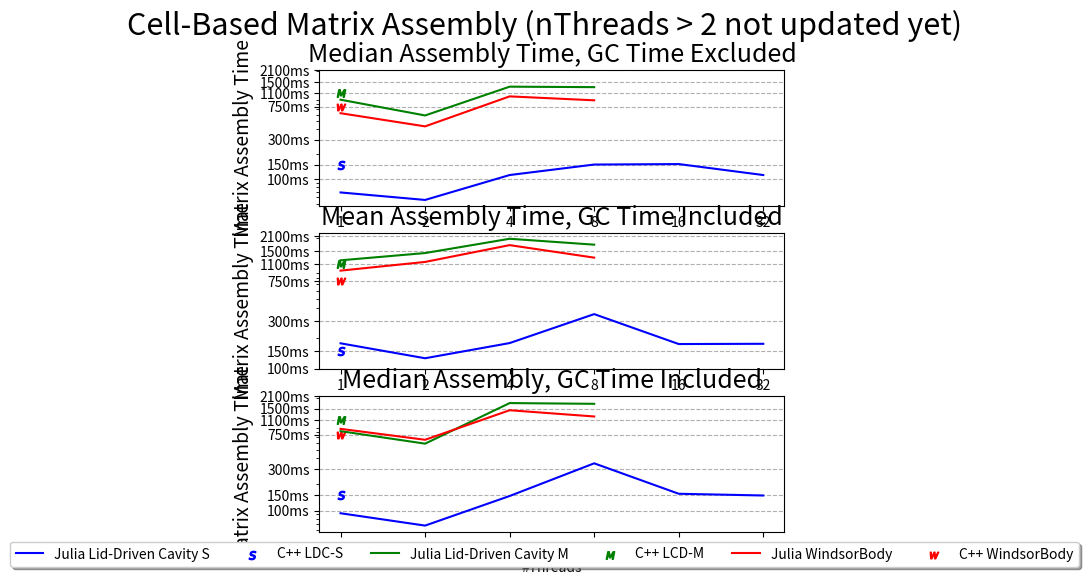

Reproduce this figure in Python.
import matplotlib.pyplot as plt
import numpy as np

threads = [1, 2, 4, 8, 16, 32]
xlabels = [str(t) for t in threads]
# mean exclusive GC time
ldcs_mean_gc = [69, 56, 112, 150, 152, 112]
ldcm_mean_gc = [912, 588, 1310, 1293]
wind_mean_gc = [626, 434, 1000, 896]

# mean inclusive GC time
ldcs_mean_nogc = [179, 127, 180, 350, 176, 177]
ldcm_mean_nogc = [1204, 1422, 1975, 1724]
wind_mean_nogc = [950, 1160, 1706, 1280]

# median inclusive GC time
ldcs_median_nogc = [93, 67, 147, 350, 156, 149]
ldcm_median_nogc = [822, 590, 1733, 1699]
wind_median_nogc = [874, 654, 1433, 1214]


ldcs_cpp = 150
ldcm_cpp = 1100
wind_cpp = 750



mean_gc = [ldcs_mean_gc, ldcm_mean_gc, wind_mean_gc]
mean_nogc = [ldcs_mean_nogc, ldcm_mean_nogc, wind_mean_nogc]
median_nogc = [ldcs_median_nogc, ldcm_median_nogc ,wind_median_nogc]
data = [mean_gc, mean_nogc, median_nogc]

fig, axes = plt.subplots(3,1, figsize=(6, 6))
names = [
    "Median Assembly Time, GC Time Excluded",
    "Mean Assembly Time, GC Time Included",
    "Median Assembly, GC Time Included",
]
yticks = [100, 150, 300, 750, 1100, 1500, 2100]

for i, ax in enumerate(axes.flat):
    d = data[i]
    # ax.axhline(y=150, color='b', linestyle='-', label="C++")
    ax.plot(np.arange(1,7), d[0], label="Julia Lid-Driven Cavity S", color='b')
    ax.scatter([1], ldcs_cpp, marker='$S$', color='b', label="C++ LDC-S")
    ax.plot(np.arange(1,5), d[1], label="Julia Lid-Driven Cavity M",color='g')
    ax.scatter([1], ldcm_cpp, marker='$M$', color='g', label="C++ LCD-M")
    ax.plot(np.arange(1,5), d[2], label="Julia WindsorBody", color= 'r')
    ax.scatter([1], wind_cpp, marker='$W$', color='r', label="C++ WindsorBody")
   
    ax.xaxis.set_ticks([1,2,3,4,5, 6]) #set the ticks to be a
    ax.xaxis.set_ticklabels(xlabels) # change the ticks' names to x
    if i > 1:
        ax.set_xlabel("#Threads")
    ax.set_yscale("log")
    ax.set_ylabel("Matrix Assembly Time", fontsize=14)
    ax.yaxis.set_ticks(yticks) 
    ax.yaxis.set_ticklabels([f"{y}ms" for y in yticks]) # change the ticks' names to x
    ax.set_title(names[i], fontsize=18)
    # ax.set_ylim([40, 3500])
    ax.yaxis.grid(True, linestyle="dashed")
    ax.set_axisbelow(True) # so that markers are drawn on top of the grid

# Create ONE global legend
handles, labels = axes[0].get_legend_handles_labels()
plt.subplots_adjust(hspace=0.2)
fig.legend(handles, labels, loc="lower center",bbox_to_anchor=(0.5, 0.04), ncol=6, fancybox=True, shadow=True)
fig.suptitle("Cell-Based Matrix Assembly (nThreads > 2 not updated yet)", fontsize=22)

# plt.tight_layout(rect=[0, 0, 1, 0.95])
plt.show()
